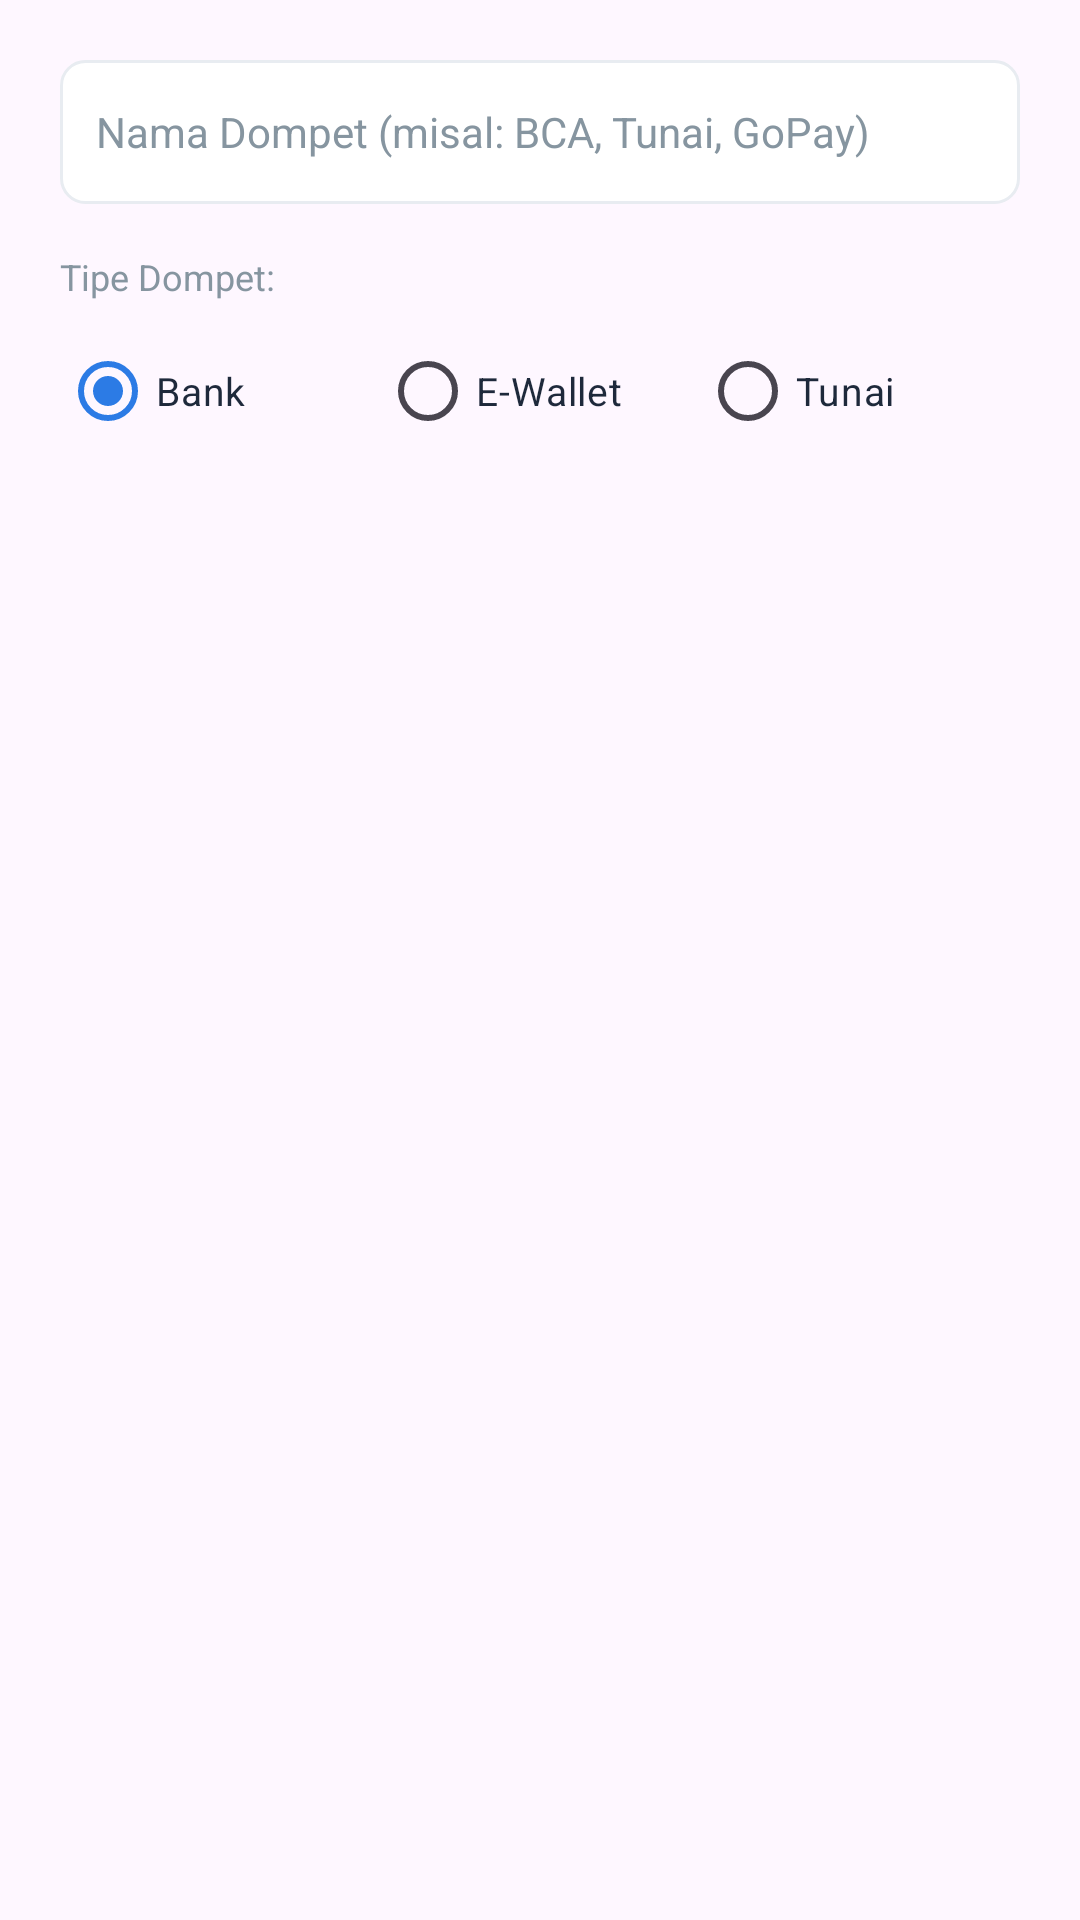

The Android layout XML behind this screen, and the referenced resources:
<!-- AndroidManifest.xml: application theme Theme.ZiRaFinance -->
<!-- res/layout/dialog_add_account.xml -->
<?xml version="1.0" encoding="utf-8"?>
<LinearLayout xmlns:android="http://schemas.android.com/apk/res/android"
    android:layout_width="match_parent"
    android:layout_height="wrap_content"
    android:orientation="vertical"
    android:padding="20dp">

    <EditText
        android:id="@+id/etAccountName"
        android:layout_width="match_parent"
        android:layout_height="48dp"
        android:hint="Nama Dompet (misal: BCA, Tunai, GoPay)"
        android:textSize="14sp"
        android:background="@drawable/spinner_bg"
        android:textColor="@color/text_main"
        android:textColorHint="@color/text_muted"
        android:layout_marginBottom="16dp" />

    <TextView
        android:layout_width="wrap_content"
        android:layout_height="wrap_content"
        android:text="Tipe Dompet:"
        android:textSize="12sp"
        android:textColor="@color/text_muted"
        android:layout_marginBottom="6dp" />

    <RadioGroup
        android:id="@+id/rgAccountType"
        android:layout_width="match_parent"
        android:layout_height="wrap_content"
        android:orientation="horizontal">

        <RadioButton
            android:id="@+id/rbBank"
            android:layout_width="0dp"
            android:layout_height="wrap_content"
            android:layout_weight="1"
            android:text="Bank"
            android:checked="true"
            android:textColor="@color/text_main"
            android:textSize="13sp" />

        <RadioButton
            android:id="@+id/rbEwallet"
            android:layout_width="0dp"
            android:layout_height="wrap_content"
            android:layout_weight="1"
            android:text="E-Wallet"
            android:textColor="@color/text_main"
            android:textSize="13sp" />

        <RadioButton
            android:id="@+id/rbCash"
            android:layout_width="0dp"
            android:layout_height="wrap_content"
            android:layout_weight="1"
            android:text="Tunai"
            android:textColor="@color/text_main"
            android:textSize="13sp" />
    </RadioGroup>

</LinearLayout>
<!-- resources referenced by this layout -->
<resources>
  <color name="text_main">#1E293B</color>
  <color name="text_muted">#8695A0</color>
  <!-- drawable spinner_bg (drawable) -->
  <?xml version="1.0" encoding="utf-8"?>
  <shape xmlns:android="http://schemas.android.com/apk/res/android">
      <solid android:color="#FFFFFF" />
      <stroke android:width="1dp" android:color="@color/border" />
      <corners android:radius="8dp" />
      <padding android:left="12dp" android:right="12dp" />
  </shape>
  <style name="Theme.ZiRaFinance" parent="Theme.Material3.DayNight.NoActionBar">
          <item name="colorPrimary">@color/primary</item>
          <item name="colorSecondary">@color/accent</item>
          <item name="android:statusBarColor">#0284C7</item>
          <item name="android:navigationBarColor">#FFFFFF</item>
          <item name="android:windowLightStatusBar">false</item>
          <item name="android:windowLightNavigationBar" tools:targetApi="27">true</item>
      </style>
  <color name="border">#E8ECF1</color>
  <color name="primary">#2C7BE5</color>
  <color name="accent">#F97316</color>
</resources>
